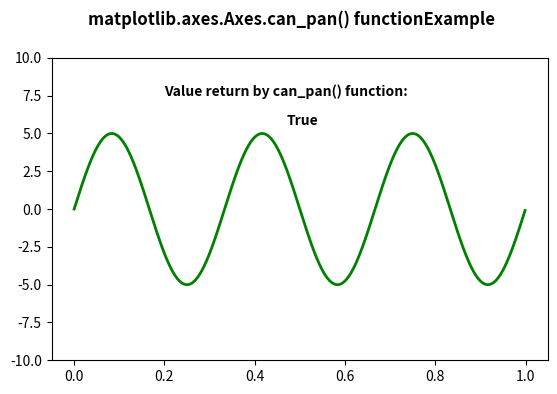

Generate this figure with matplotlib:
# Implementation of matplotlib function
import numpy as np
import matplotlib.pyplot as plt
from matplotlib.widgets import Slider, Button, RadioButtons

fig, ax1 = plt.subplots()
plt.subplots_adjust(bottom=0.25)
t = np.arange(0.0, 1.0, 0.001)
a0 = 5
f0 = 3
delta_f = 5.0
s = a0 * np.sin(2 * np.pi * f0 * t)

ax1.plot(t, s, lw=2, color='green')
ax1.set_ymargin(0.5)

w = ax1.can_pan()

ax1.text(0.2, 7.5, "Value return by can_pan() function:",
         fontweight="bold")
ax1.text(0.47, 5.6, w, fontweight="bold")

fig.suptitle('matplotlib.axes.Axes.can_pan() function\
Example\n\n', fontweight="bold")

plt.show()
